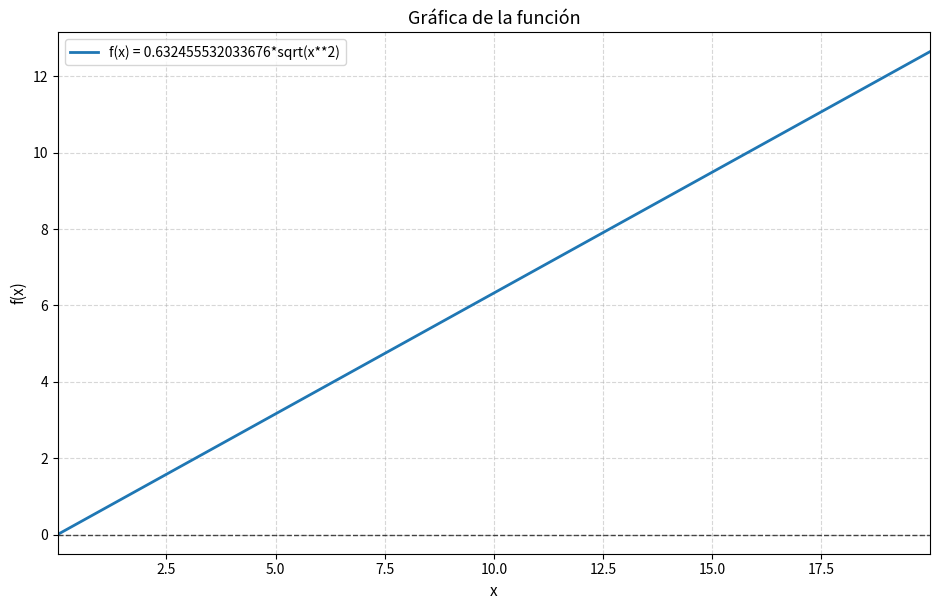

Write the Python code that produced this figure.
import numpy as np
import matplotlib.pyplot as plt
import sympy as sp
import re

# ==============================
# Verificación de paréntesis
# ==============================
def _balance_ok(s: str) -> bool:
    """Verifica que los paréntesis estén balanceados correctamente."""
    c = 0
    for ch in s:
        if ch == '(':
            c += 1
        elif ch == ')':
            c -= 1
        if c < 0:
            return False
    return c == 0

# ==============================
# Limpieza y normalización
# ==============================
def limpiar_ecuacion(ecuacion_str: str) -> str:
    """
    Normaliza texto para SymPy y corrige errores comunes:
    - ^ → **, ÷ → /
    - √(...) → sqrt(...)
    - √(..., n) → root(..., n)
    - √[n](...) → root(..., n)
    - coma decimal 2,5 → 2.5
    - agrupación de exponentes negativos/fraccionarios (**-1/2 → **(-1/2))
    """

    if not isinstance(ecuacion_str, str):
        raise TypeError("La ecuación debe ser una cadena de texto (str).")

    s = ecuacion_str.strip()
    if not s:
        raise ValueError("La ecuación está vacía.")
    if not _balance_ok(s):
        raise ValueError("Paréntesis desbalanceados en la ecuación.")

    # Normalización base
    s = re.sub(r'\s*=+\s*0\s*$', '', s)
    s = s.replace('^', '**').replace('÷', '/')

    # √x -> sqrt(x) y √( -> sqrt(
    s = re.sub(r'√\s*([a-zA-Z0-9_.]+)', r'sqrt(\1)', s)
    s = s.replace('√(', 'sqrt(')

    # 1️⃣ Coma decimal entre dígitos -> punto (2,5 → 2.5)
    s = re.sub(r'(?<=\d),(?=\d)', '.', s)

    # 2️⃣ √[n](expr) -> root(expr, n)
    s = re.sub(r'√\s*\[\s*([+-]?\d+)\s*\]\s*\(\s*([^()]+)\s*\)', r'root(\2,\1)', s)

    # 3️⃣ sqrt(expr, n) o √(expr, n) -> root(expr, n)
    s = re.sub(r'sqrt\(\s*([^()]+?)\s*,\s*([+-]?\d+)\s*\)', r'root(\1,\2)', s)

    # Corrige patrones erróneos comunes
    s = re.sub(r'\(1\s*/\s*x\s*-\s*1\)', r'1/(x-1)', s)

    # Agrupar fracciones en exponentes: **1/3, **-1/2 -> **(1/3), **(-1/2)
    s = re.sub(r'\*\*\s*([+-]?\d+)\s*/\s*([+-]?\d+)', r'**(\1/\2)', s)
    # Envolver exponentes negativos simples: **-2.5 -> **(-2.5)
    s = re.sub(r'\*\*\s*-\s*(\d+(?:\.\d+)?)', r'**(-\1)', s)
    # Aceptar exponentes con denominadores variables: **-1/(2+x)
    s = re.sub(r'\*\*\s*-\s*(\([^()]+\)\s*/\s*\([^()]+\)|[A-Za-z0-9_+*/.-]+/[A-Za-z0-9_+*/.-]+)',
               r'**(-(\1))', s)

    return s

# ==============================
# Conversión a función evaluable
# ==============================
def pasar_funcion_a_callable(ecuacion_str: str):
    """Convierte texto en función NumPy-safe; maneja errores de SymPy con claridad."""
    x = sp.symbols('x')

    def _root_real_or_pow(a, n):
        try:
            n_int = int(n)
            if n_int == 0:
                raise ValueError("root(a,0) no está definido.")
            if n_int < 0:
                n_pos = -n_int
                return 1 / _root_real_or_pow(a, n_pos)
            if n_int % 2 == 1:
                return sp.real_root(a, n_int)
            return a**sp.Rational(1, n_int)
        except Exception:
            return a**(sp.Rational(1, n))

    local_dict = {
        'x': x, 'e': sp.E, 'E': sp.E,
        'ln': sp.log, 'log': sp.log,
        'root': _root_real_or_pow,
        'cbrt': lambda a: sp.real_root(a, 3),
        'sen': sp.sin, 'tg': sp.tan,
        'sqrt': sp.sqrt,
    }

    try:
        ecuacion_normalizada = limpiar_ecuacion(ecuacion_str)
        expr = sp.sympify(ecuacion_normalizada, locals=local_dict)
    except (sp.SympifyError, SyntaxError, ValueError, TypeError, re.error) as e:
        raise ValueError(f"Error al interpretar la ecuación: {e}")

    f = sp.lambdify(x, expr, modules=['numpy'])

    try:
        _ = f(np.array([0.0]))  # prueba segura
    except Exception:
        pass

    return f, str(expr)

# ==============================
# Utilidades numéricas / gráficas
# ==============================
def _limpiar_y(y: np.ndarray) -> np.ndarray:
    y = np.array(y, dtype=np.complex128)
    y = np.where(np.abs(y.imag) > 1e-12, np.nan, y.real)
    y = np.where(~np.isfinite(y), np.nan, y)
    return y

def _ajustar_limites_y(y: np.ndarray, margen=0.1):
    yv = y[np.isfinite(y)]
    if yv.size == 0:
        return (-1, 1)
    p5, p95 = np.percentile(yv, [5, 95])
    if p5 == p95:
        p5 -= 1; p95 += 1
    r = p95 - p5
    return (p5 - margen*r, p95 + margen*r)

def _elegir_rango_x(expr_str: str, preferencia=None, ampliar=1.0, simetrico=None):
    if preferencia and len(preferencia) == 2:
        return float(preferencia[0]), float(preferencia[1])
    s = expr_str.lower()
    if simetrico is not None:
        R = float(simetrico)
        return -R, R
    if ("log" in s) or ("sqrt" in s) or ("ln" in s):
        xmin, xmax = 0.01, 10.0
    else:
        xmin, xmax = -10.0, 10.0
    ampliar = max(1.0, float(ampliar))
    if xmin > 0:
        ancho = (xmax - xmin) * ampliar
        xmax = xmin + ancho
    else:
        centro = 0.5 * (xmin + xmax)
        semi = 0.5 * (xmax - xmin) * ampliar
        xmin, xmax = centro - semi, centro + semi
    return xmin, xmax

# ==============================
# Graficador robusto
# ==============================
def inicio_grafica(ecuacion: str, rango_x=None, puntos=1600, titulo=None, ampliar=1.0, simetrico=None):
    try:
        f, expr_str = pasar_funcion_a_callable(ecuacion)
    except Exception as e:
        print(f"❌ Error: {e}")
        return

    x_min, x_max = _elegir_rango_x(expr_str, preferencia=rango_x, ampliar=ampliar, simetrico=simetrico)

    def muestrear_segmento(a, b, n):
        xx = np.linspace(a, b, int(max(2, n)))
        with np.errstate(divide='ignore', invalid='ignore', over='ignore'):
            yy = _limpiar_y(f(xx))
        return xx, yy

    puntos = int(puntos)
    eps = 1e-9
    plt.figure(figsize=(9.5, 6.2))

    try:
        if x_min < 0 < x_max:
            n1 = max(2, puntos // 2)
            n2 = max(2, puntos - n1)
            x1, y1 = muestrear_segmento(x_min, -eps, n1)
            x2, y2 = muestrear_segmento(eps, x_max, n2)
            plt.plot(x1, np.ma.masked_invalid(y1), linewidth=2, label=f"f(x) = {expr_str}")
            plt.plot(x2, np.ma.masked_invalid(y2), linewidth=2)
            y_all = np.concatenate([y1, y2])
        else:
            x, y = muestrear_segmento(x_min, x_max, puntos)
            plt.plot(x, np.ma.masked_invalid(y), linewidth=2, label=f"f(x) = {expr_str}")
            y_all = y
    except Exception as e:
        print(f"⚠️ Error al evaluar o graficar: {e}")
        return

    plt.axhline(0, color='black', linewidth=1, linestyle='--', alpha=0.7)
    plt.axvline(0, color='black', linewidth=1, linestyle='--', alpha=0.7)

    ymin, ymax = _ajustar_limites_y(y_all)
    plt.ylim(ymin, ymax)
    plt.xlim(x_min, x_max)
    plt.grid(True, linestyle='--', alpha=0.5)
    plt.xlabel("x", fontsize=11)
    plt.ylabel("f(x)", fontsize=11)
    plt.title(titulo or "Gráfica de la función", fontsize=13)
    plt.legend(loc="best")
    plt.tight_layout()
    plt.show()

# ==============================
# PRUEBA
# ==============================
if __name__ == "__main__":
    # Ejemplo de tu imagen: f(x) = quinta raíz de (x² / 2)
    ecuacion = "√((x^2)/2,5)"
    print("Entrada:", ecuacion)
    f, expr = pasar_funcion_a_callable(ecuacion)
    print("Normalizada:", expr)
    print("f(-1) =", f(-1), ", f(1) =", f(1))
    inicio_grafica(ecuacion, ampliar=2)
